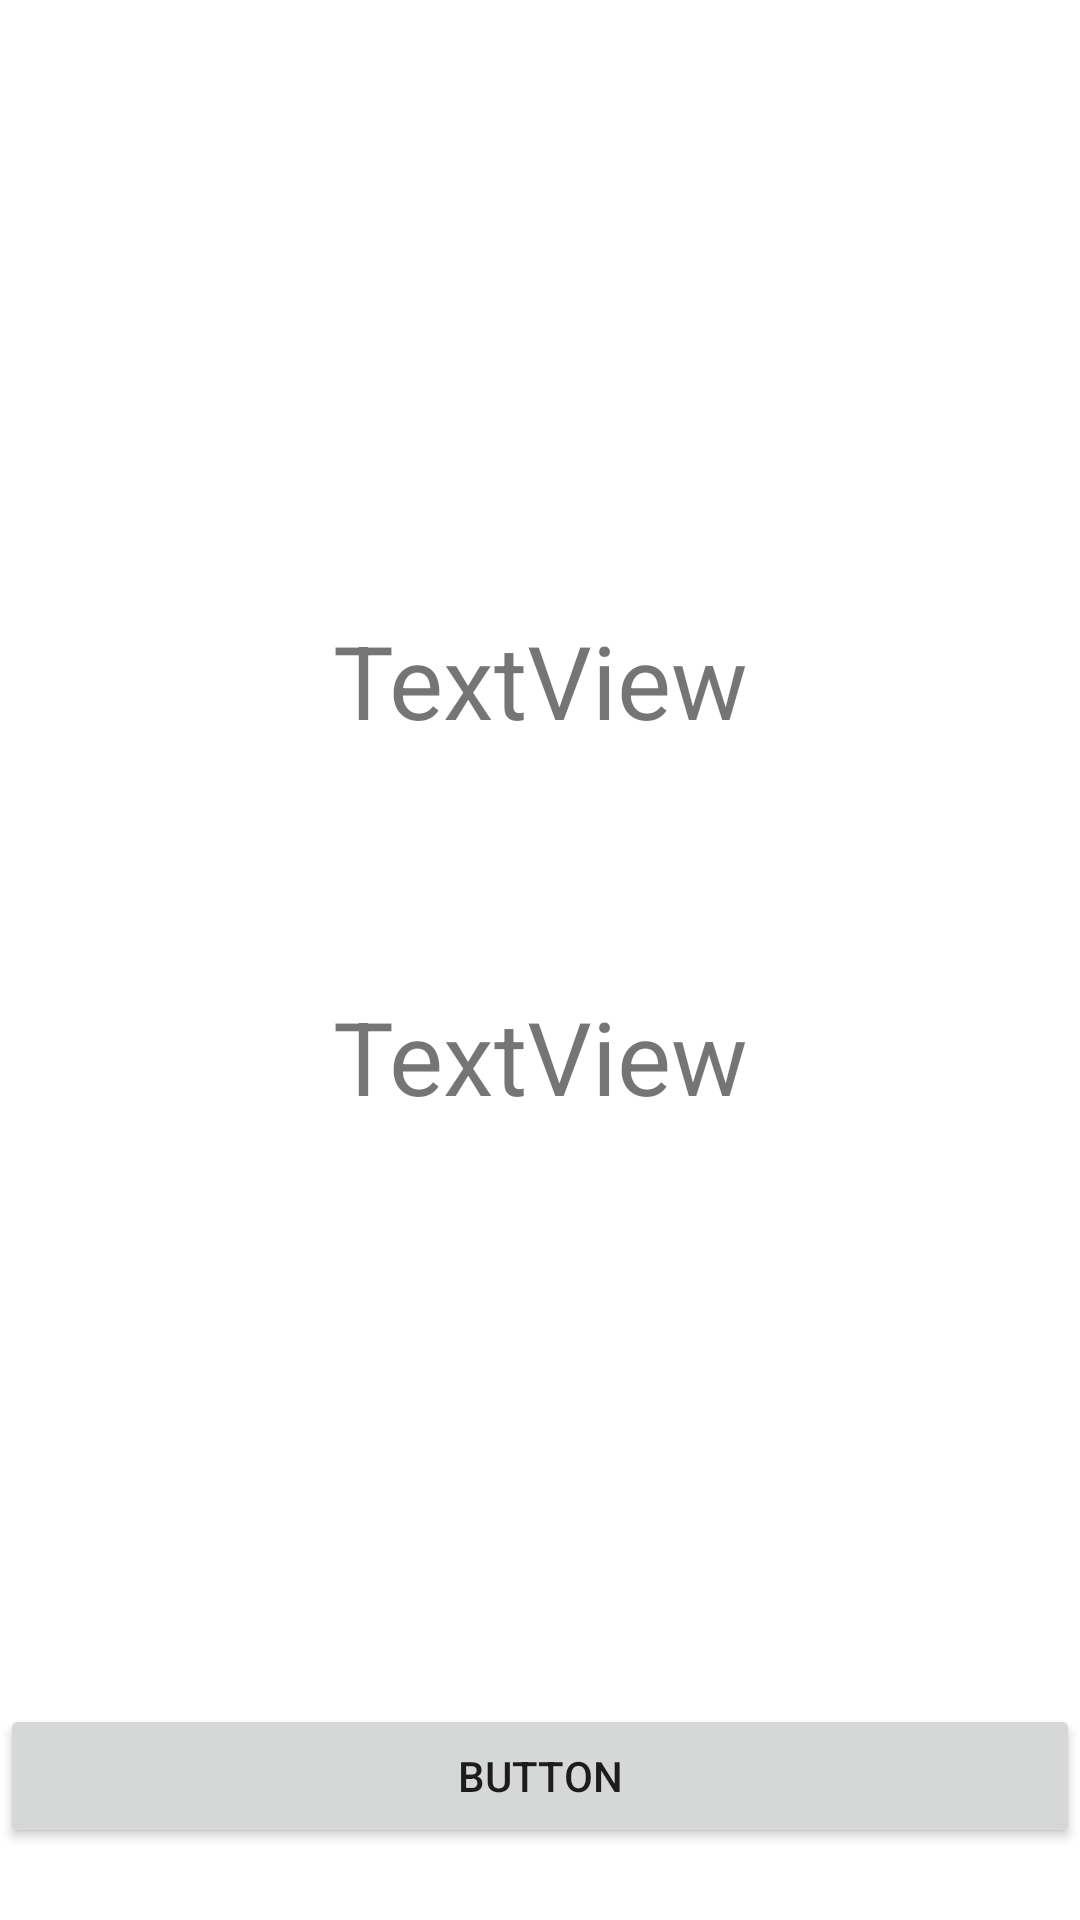

Write the Android layout XML for this screen, with the resource values it uses.
<!-- AndroidManifest.xml: application theme Theme.Exampletest -->
<!-- res/layout/activity_sub.xml -->
<?xml version="1.0" encoding="utf-8"?>
<androidx.constraintlayout.widget.ConstraintLayout xmlns:android="http://schemas.android.com/apk/res/android"
    xmlns:app="http://schemas.android.com/apk/res-auto"
    xmlns:tools="http://schemas.android.com/tools"
    android:layout_width="match_parent"
    android:layout_height="match_parent"
    tools:context=".SubActivity">

    <TextView
        android:id="@+id/tv_email"
        android:layout_width="wrap_content"
        android:layout_height="wrap_content"
        android:layout_marginTop="76dp"
        android:text="TextView"
        android:textSize="34sp"
        app:layout_constraintEnd_toEndOf="parent"
        app:layout_constraintHorizontal_bias="0.501"
        app:layout_constraintStart_toStartOf="parent"
        app:layout_constraintTop_toBottomOf="@+id/iv_profile" />

    <TextView
        android:id="@+id/tv_nickName"
        android:layout_width="wrap_content"
        android:layout_height="wrap_content"
        android:layout_marginTop="80dp"
        android:text="TextView"
        android:textSize="34sp"
        app:layout_constraintEnd_toEndOf="parent"
        app:layout_constraintHorizontal_bias="0.501"
        app:layout_constraintStart_toStartOf="parent"
        app:layout_constraintTop_toBottomOf="@+id/tv_email" />

    <ImageView
        android:id="@+id/iv_profile"
        android:layout_width="wrap_content"
        android:layout_height="wrap_content"
        android:layout_marginTop="128dp"
        app:layout_constraintEnd_toEndOf="parent"
        app:layout_constraintHorizontal_bias="0.498"
        app:layout_constraintStart_toStartOf="parent"
        app:layout_constraintTop_toTopOf="parent"
        tools:srcCompat="@tools:sample/avatars" />

    <Button
        android:id="@+id/btn_logout"
        android:layout_width="0dp"
        android:layout_height="wrap_content"
        android:layout_marginBottom="24dp"
        android:text="Button"
        app:layout_constraintBottom_toBottomOf="parent"
        app:layout_constraintEnd_toEndOf="parent"
        app:layout_constraintHorizontal_bias="0.498"
        app:layout_constraintStart_toStartOf="parent" />
</androidx.constraintlayout.widget.ConstraintLayout>
<!-- resources referenced by this layout -->
<resources>
  <style name="Theme.Exampletest" parent="Theme.MaterialComponents.DayNight.DarkActionBar">
          
          <item name="colorPrimary">@color/purple_500</item>
          <item name="colorPrimaryVariant">@color/purple_700</item>
          <item name="colorOnPrimary">@color/white</item>
          
          <item name="colorSecondary">@color/teal_200</item>
          <item name="colorSecondaryVariant">@color/teal_700</item>
          <item name="colorOnSecondary">@color/black</item>
          
          <item name="android:statusBarColor" tools:targetApi="l">?attr/colorPrimaryVariant</item>
          
      </style>
  <!-- not gathered from this repository: default colours our renderer supplied (Android Studio template values) -->
  <color name="purple_500">#FF6200EE</color>
  <color name="purple_700">#FF3700B3</color>
  <color name="teal_200">#FF03DAC5</color>
  <color name="teal_700">#FF018786</color>
  <color name="black">#FF000000</color>
  <color name="white">#FFFFFFFF</color>
</resources>
